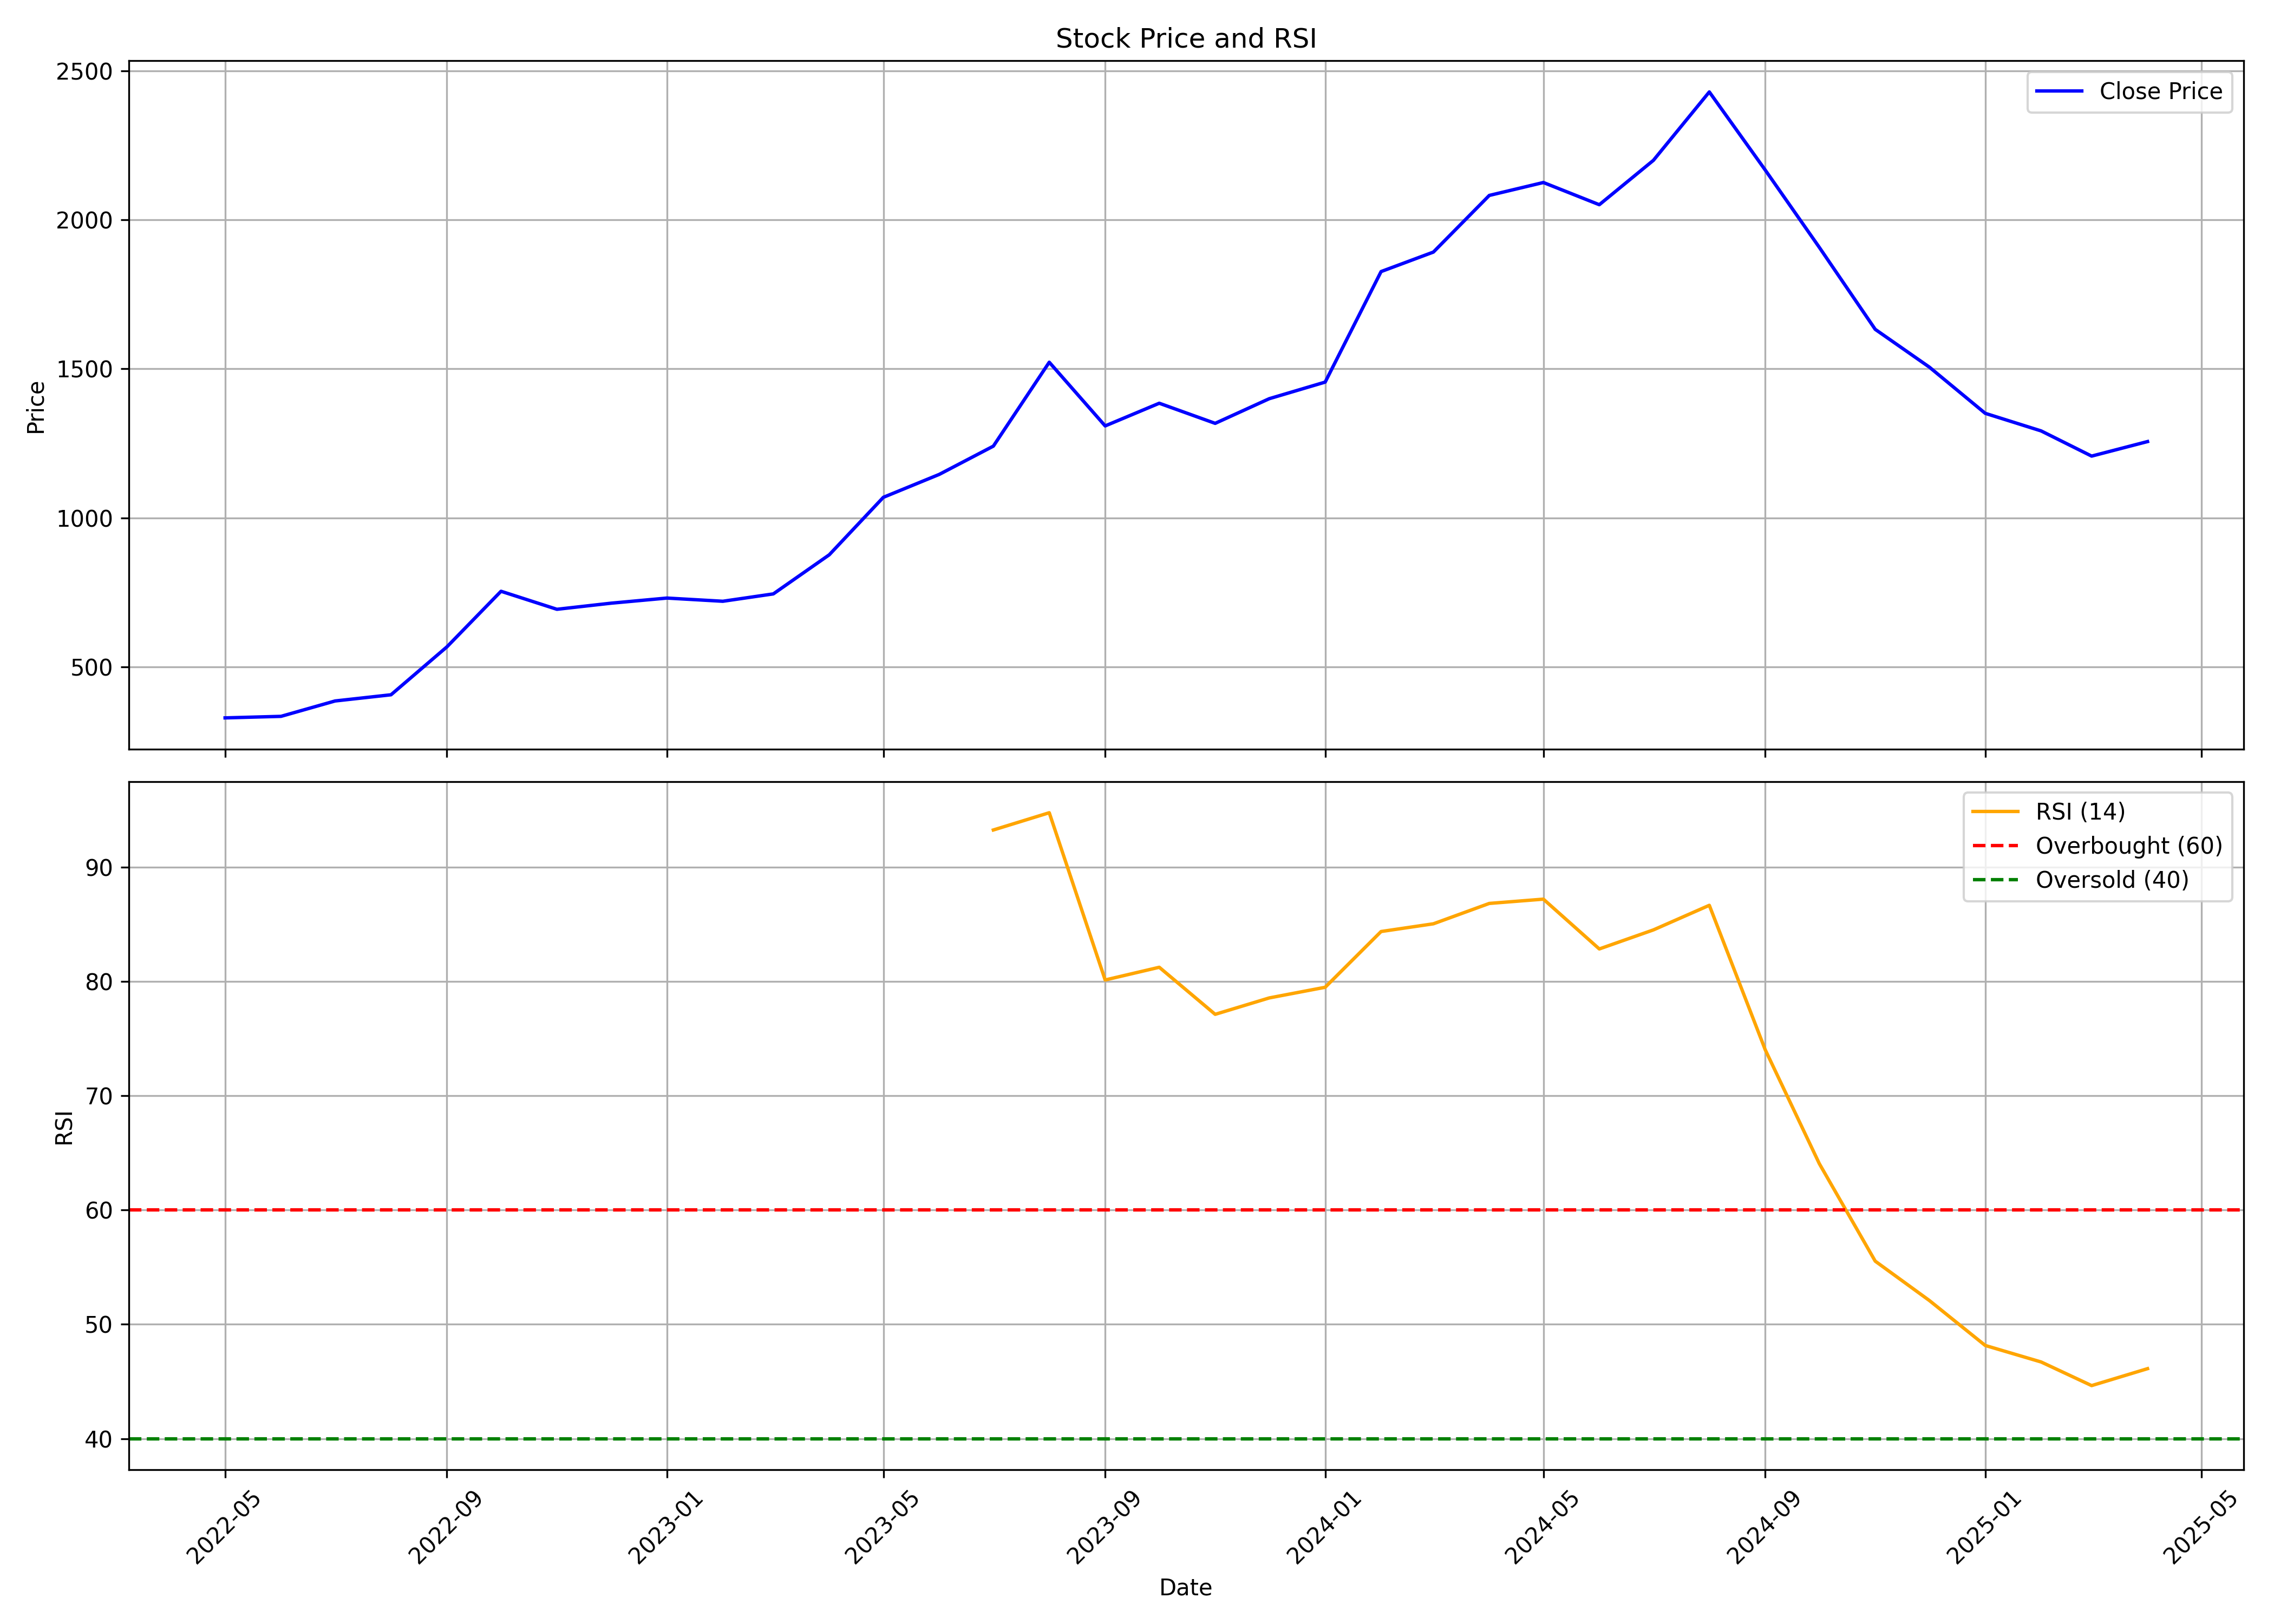

Values plotted in this chart, from the file beside it:
, Unnamed: 0, date, symbol, open, high, low, close, volume, rsi
0, 0, 2022-05-01, VENUSPIPES, 336.9, 358.1, 320.5, 329.3, 2793835, 
1, 1, 2022-06-01, VENUSPIPES, 331.4, 362.3, 324.4, 334.4, 1943648, 
2, 2, 2022-07-01, VENUSPIPES, 334.4, 388.3, 329.9, 386, 1721220, 
3, 3, 2022-08-01, VENUSPIPES, 390.3, 419.4, 379.3, 406.8, 2389639, 
4, 4, 2022-09-01, VENUSPIPES, 410.2, 586.9, 395.8, 567.5, 5941724, 
5, 5, 2022-10-01, VENUSPIPES, 571.9, 773.4, 562.8, 753.9, 3453093, 
6, 6, 2022-11-01, VENUSPIPES, 758.4, 767.3, 644, 693.5, 4182246, 
7, 7, 2022-12-01, VENUSPIPES, 696.2, 760.9, 643.8, 713.9, 5430167, 
8, 8, 2023-01-01, VENUSPIPES, 716.1, 761.7, 711.1, 731.1, 1721124, 
9, 9, 2023-02-01, VENUSPIPES, 737.1, 744.1, 711.1, 720.4, 2006172, 
10, 10, 2023-03-01, VENUSPIPES, 722.1, 755, 710.1, 745.1, 1577298, 
11, 11, 2023-04-01, VENUSPIPES, 745.1, 922.9, 737.1, 876.2, 3897432, 
12, 12, 2023-05-01, VENUSPIPES, 876.2, 1075, 859.2, 1069, 3357899, 
13, 13, 2023-06-01, VENUSPIPES, 1081, 1172, 1071, 1146, 1666905, 
14, 14, 2023-07-01, VENUSPIPES, 1154, 1288, 1140, 1241, 1790941, 93.25
15, 15, 2023-08-01, VENUSPIPES, 1247, 1559, 1236, 1522, 2638530, 94.75
16, 16, 2023-09-01, VENUSPIPES, 1536, 1577, 1219, 1308, 6053326, 80.13
17, 17, 2023-10-01, VENUSPIPES, 1309, 1418, 1202, 1385, 5639928, 81.24
18, 18, 2023-11-01, VENUSPIPES, 1375, 1476, 1291, 1317, 1929904, 77.12
19, 19, 2023-12-01, VENUSPIPES, 1318, 1464, 1290, 1400, 2456627, 78.56
20, 20, 2024-01-01, VENUSPIPES, 1420, 1581, 1327, 1455, 2835811, 79.49
21, 21, 2024-02-01, VENUSPIPES, 1475, 1888, 1403, 1826, 4589991, 84.36
22, 22, 2024-03-01, VENUSPIPES, 1834, 1929, 1479, 1892, 2453956, 85.04
23, 23, 2024-04-01, VENUSPIPES, 1891, 2189, 1819, 2082, 2489360, 86.82
24, 24, 2024-05-01, VENUSPIPES, 2082, 2227, 2002, 2125, 1864944, 87.2
25, 25, 2024-06-01, VENUSPIPES, 2185, 2274, 1868, 2050, 2097261, 82.84
26, 26, 2024-07-01, VENUSPIPES, 2045, 2380, 1989, 2199, 2191187, 84.51
27, 27, 2024-08-01, VENUSPIPES, 2232, 2449, 1998, 2429, 1638755, 86.66
28, 28, 2024-09-01, VENUSPIPES, 2434, 2445, 2112, 2167, 1241438, 74.02
29, 29, 2024-10-01, VENUSPIPES, 2167, 2188, 1728, 1907, 1165832, 64.06
30, 30, 2024-11-01, VENUSPIPES, 1914, 1964, 1565, 1632, 1279621, 55.53
31, 31, 2024-12-01, VENUSPIPES, 1633, 1681, 1499, 1506, 1678860, 52.09
32, 32, 2025-01-01, VENUSPIPES, 1506, 1641, 1170, 1351, 1981093, 48.16
33, 33, 2025-02-01, VENUSPIPES, 1330, 1455, 1175, 1292, 1592278, 46.71
34, 34, 2025-03-01, VENUSPIPES, 1260, 1509, 1184, 1207, 1927537, 44.64
35, 35, 2025-04-01, VENUSPIPES, 1364, 1364, 1005, 1256, 1147741, 46.13
